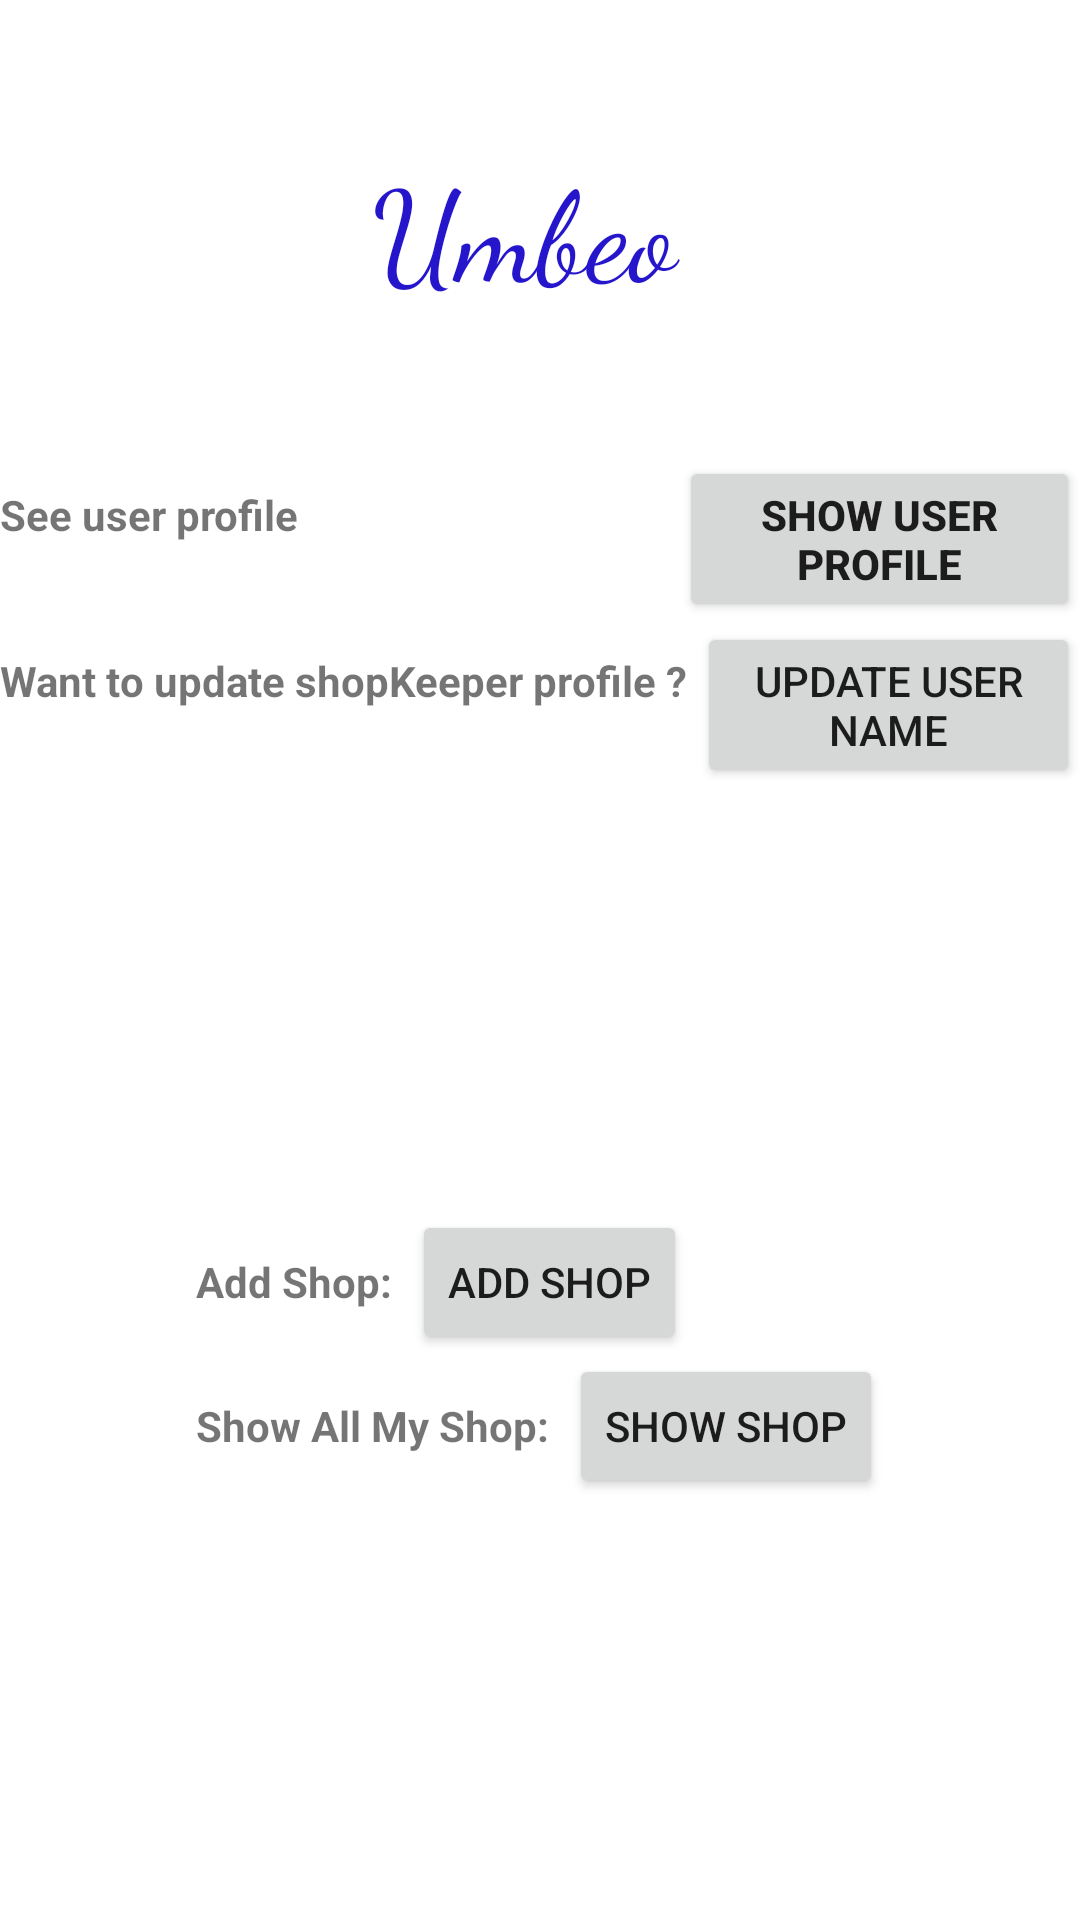

Android layout source for this screen:
<!-- AndroidManifest.xml: application theme AppTheme -->
<!-- res/layout/fragment_myaccount.xml -->
<?xml version="1.0" encoding="utf-8"?>
<RelativeLayout xmlns:android="http://schemas.android.com/apk/res/android"
    android:layout_width="match_parent"
    android:layout_height="match_parent"
    xmlns:app="http://schemas.android.com/apk/res-auto"
    xmlns:tools="http://schemas.android.com/tools"
    android:background="@android:color/background_light">

    <RelativeLayout
        android:id="@+id/a1"
        android:layout_width="match_parent"
        android:layout_height="wrap_content">

        <ImageView
            android:layout_width="wrap_content"
            android:layout_height="wrap_content"
            android:layout_centerInParent="true"
            android:src="@drawable/logo" />
    </RelativeLayout>

    <RelativeLayout
        android:layout_width="match_parent"
        android:layout_height="wrap_content"
        android:layout_below="@+id/a1"
        android:id="@+id/a2">

        <TextView
            android:id="@+id/textView2"
            android:layout_width="222dp"

            android:layout_height="88dp"
            android:fontFamily="cursive"
            android:layout_marginTop="64dp"
            android:text="Umbeo "
            android:textColor="#2616cb"
            android:textSize="42dp"
            android:textAlignment="center"
            android:gravity="center"
            android:layout_centerInParent="true"
            android:visibility="visible"

            app:layout_constraintHorizontal_bias="0.338"
            app:layout_constraintStart_toStartOf="parent"
            app:layout_constraintTop_toTopOf="parent"
            tools:visibility="visible" />

    </RelativeLayout>




    <RelativeLayout
        android:id="@+id/a4"
        android:layout_width="match_parent"
        android:layout_height="wrap_content"
        android:layout_below="@+id/a2"
        android:gravity="center"
       >

        <LinearLayout
            android:id="@+id/m1"
            android:layout_width="wrap_content"
            android:layout_height="wrap_content"
            android:orientation="horizontal">

            <TextView
                android:layout_width="wrap_content"
                android:layout_height="wrap_content"
                android:text="See user profile                                      "
                android:textStyle="bold"/>

            <Button
                android:id="@+id/showprofile"
                android:layout_width="wrap_content"
                android:layout_height="wrap_content"
                android:textStyle="bold"
                android:text="Show user profile"/>

        </LinearLayout>

        <LinearLayout
            android:layout_below="@+id/m1"
            android:layout_width="wrap_content"
            android:layout_height="wrap_content"
            android:orientation="horizontal"
            >
        <TextView

            android:layout_width="wrap_content"
            android:layout_height="wrap_content"
            android:text="Want to update shopKeeper profile ? "
            android:textStyle="bold"/>

        <Button
            android:id="@+id/updatename"
            android:layout_width="wrap_content"
            android:layout_height="wrap_content"
            android:text="Update User Name"/>
        </LinearLayout>
    </RelativeLayout>

    <RelativeLayout
        android:layout_width="match_parent"
        android:layout_height="wrap_content"
        android:layout_below="@+id/a4"
        android:gravity="center"
        android:layout_alignParentBottom="true">

        <LinearLayout
            android:id="@+id/mukul"
            android:layout_width="wrap_content"
            android:layout_height="wrap_content"
            android:orientation="horizontal"
            >
            <TextView

                android:layout_width="wrap_content"
                android:layout_height="wrap_content"
                android:text="Add Shop:  "
                android:textStyle="bold"/>

            <Button
                android:id="@+id/addshop"
                android:layout_width="wrap_content"
                android:layout_height="wrap_content"
                android:text="Add Shop"/>
        </LinearLayout>

        <LinearLayout
            android:layout_below="@+id/mukul"
            android:layout_width="wrap_content"
            android:layout_height="wrap_content"
            android:orientation="horizontal"
            >
            <TextView

                android:layout_width="wrap_content"
                android:layout_height="wrap_content"
                android:text="Show All My Shop:  "
                android:textStyle="bold"/>

            <Button
                android:id="@+id/showshop"
                android:layout_width="wrap_content"
                android:layout_height="wrap_content"
                android:text="Show Shop"/>
        </LinearLayout>
    </RelativeLayout>


</RelativeLayout>
<!-- resources referenced by this layout -->
<resources>
  <style name="AppTheme" parent="Theme.AppCompat.Light.DarkActionBar">
          
          <item name="colorPrimaryDark">@color/colorPrimaryDark</item>
          <item name="colorAccent">@color/colorAccent</item>
      </style>
  <color name="colorPrimaryDark">#3700B3</color>
  <color name="colorAccent">#03DAC5</color>
</resources>
